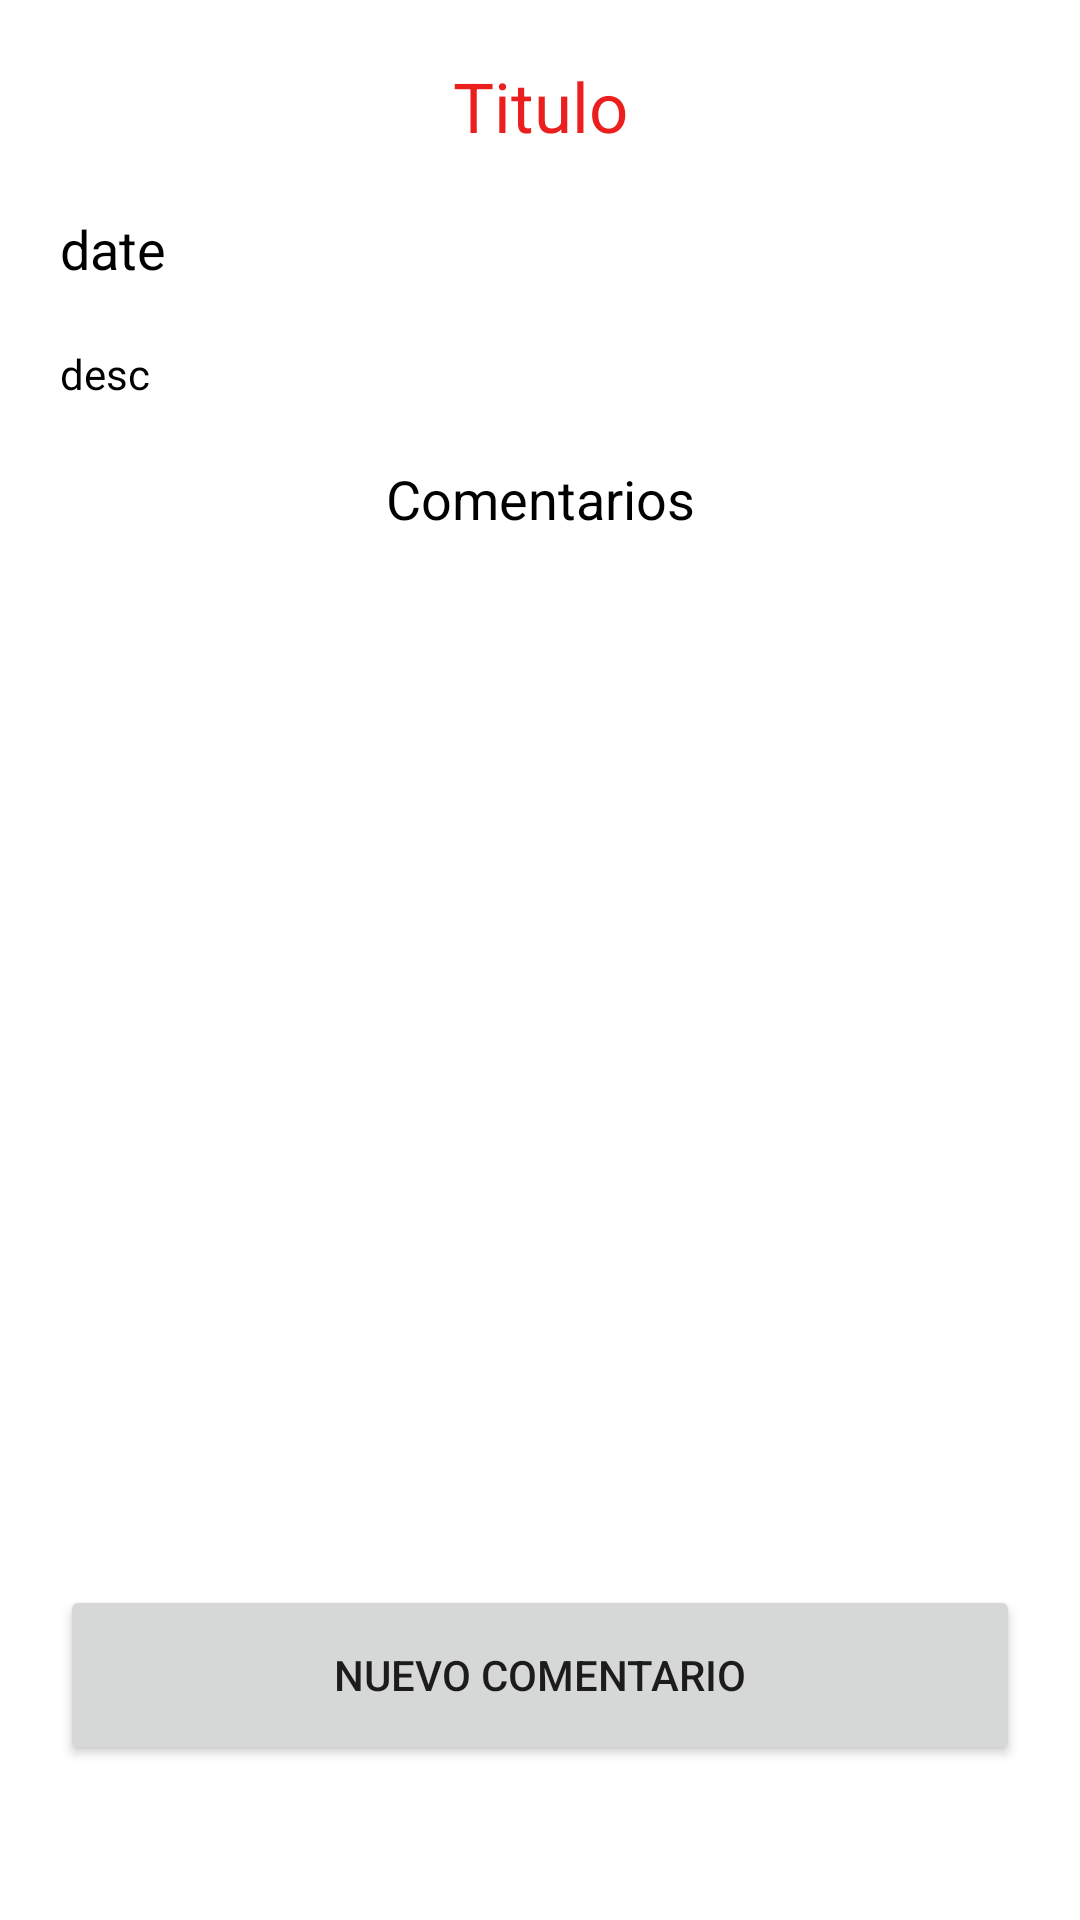

Layout XML and referenced resources for this Android screen:
<!-- AndroidManifest.xml: application theme Theme.CalendarioURJC -->
<!-- res/layout/activity_event_detail.xml -->
<?xml version="1.0" encoding="utf-8"?>
<LinearLayout xmlns:android="http://schemas.android.com/apk/res/android"
    android:layout_width="match_parent"
    android:layout_height="match_parent"
    android:orientation="vertical"
    android:paddingHorizontal="20dp">

    <TextView
        android:id="@+id/event_title"
        android:layout_width="match_parent"
        android:layout_height="wrap_content"
        android:layout_marginTop="20dp"
        android:gravity="center_horizontal"
        android:text="Titulo"
        android:textColor="@color/red"
        android:textSize="23dp" />

    <TextView
        android:id="@+id/event_date"
        android:layout_width="match_parent"
        android:layout_height="wrap_content"
        android:layout_marginTop="20dp"
        android:text="date"
        android:textColor="@color/black"
        android:textSize="18dp"
        />

    <TextView
        android:id="@+id/event_description"
        android:layout_width="match_parent"
        android:layout_height="wrap_content"
        android:layout_marginTop="20dp"
        android:text="desc"
        android:textColor="@color/black"
        android:textSize="14dp"
        />

    <TextView
        android:layout_width="match_parent"
        android:layout_height="wrap_content"
        android:layout_marginTop="20dp"
        android:gravity="center_horizontal"
        android:text="Comentarios"
        android:textColor="@color/black"
        android:textSize="18dp"
        />

    <ScrollView
        android:layout_width="match_parent"
        android:layout_height="350dp"
        android:orientation="vertical" >
        <LinearLayout
            android:layout_width="match_parent"
            android:layout_height="300dp"
            android:id="@+id/comments_view"
            android:orientation="vertical"
            android:layout_marginTop="40dp"
            android:layout_marginHorizontal="30dp"/>
    </ScrollView>

    <Button
        android:id="@+id/add_comment_btn"
        android:layout_width="match_parent"
        android:layout_height="60dp"
        android:text="Nuevo comentario" />

</LinearLayout>
<!-- resources referenced by this layout -->
<resources>
  <color name="black">#FF000000</color>
  <color name="red">#EC1F1F</color>
  <style name="Theme.CalendarioURJC" parent="Theme.MaterialComponents.DayNight.DarkActionBar">
          
          <item name="colorPrimary">@color/red</item>
          <item name="colorPrimaryVariant">@color/red_variant</item>
          <item name="colorOnPrimary">@color/white</item>
          
          <item name="colorSecondary">@color/teal_200</item>
          <item name="colorSecondaryVariant">@color/teal_700</item>
          <item name="colorOnSecondary">@color/black</item>
          
          <item name="android:statusBarColor" tools:targetApi="l">?attr/colorPrimaryVariant</item>
          
      </style>
  <color name="red_variant">#BF0808</color>
  <color name="white">#FFFFFFFF</color>
  <color name="teal_200">#FF03DAC5</color>
  <color name="teal_700">#FF018786</color>
</resources>
